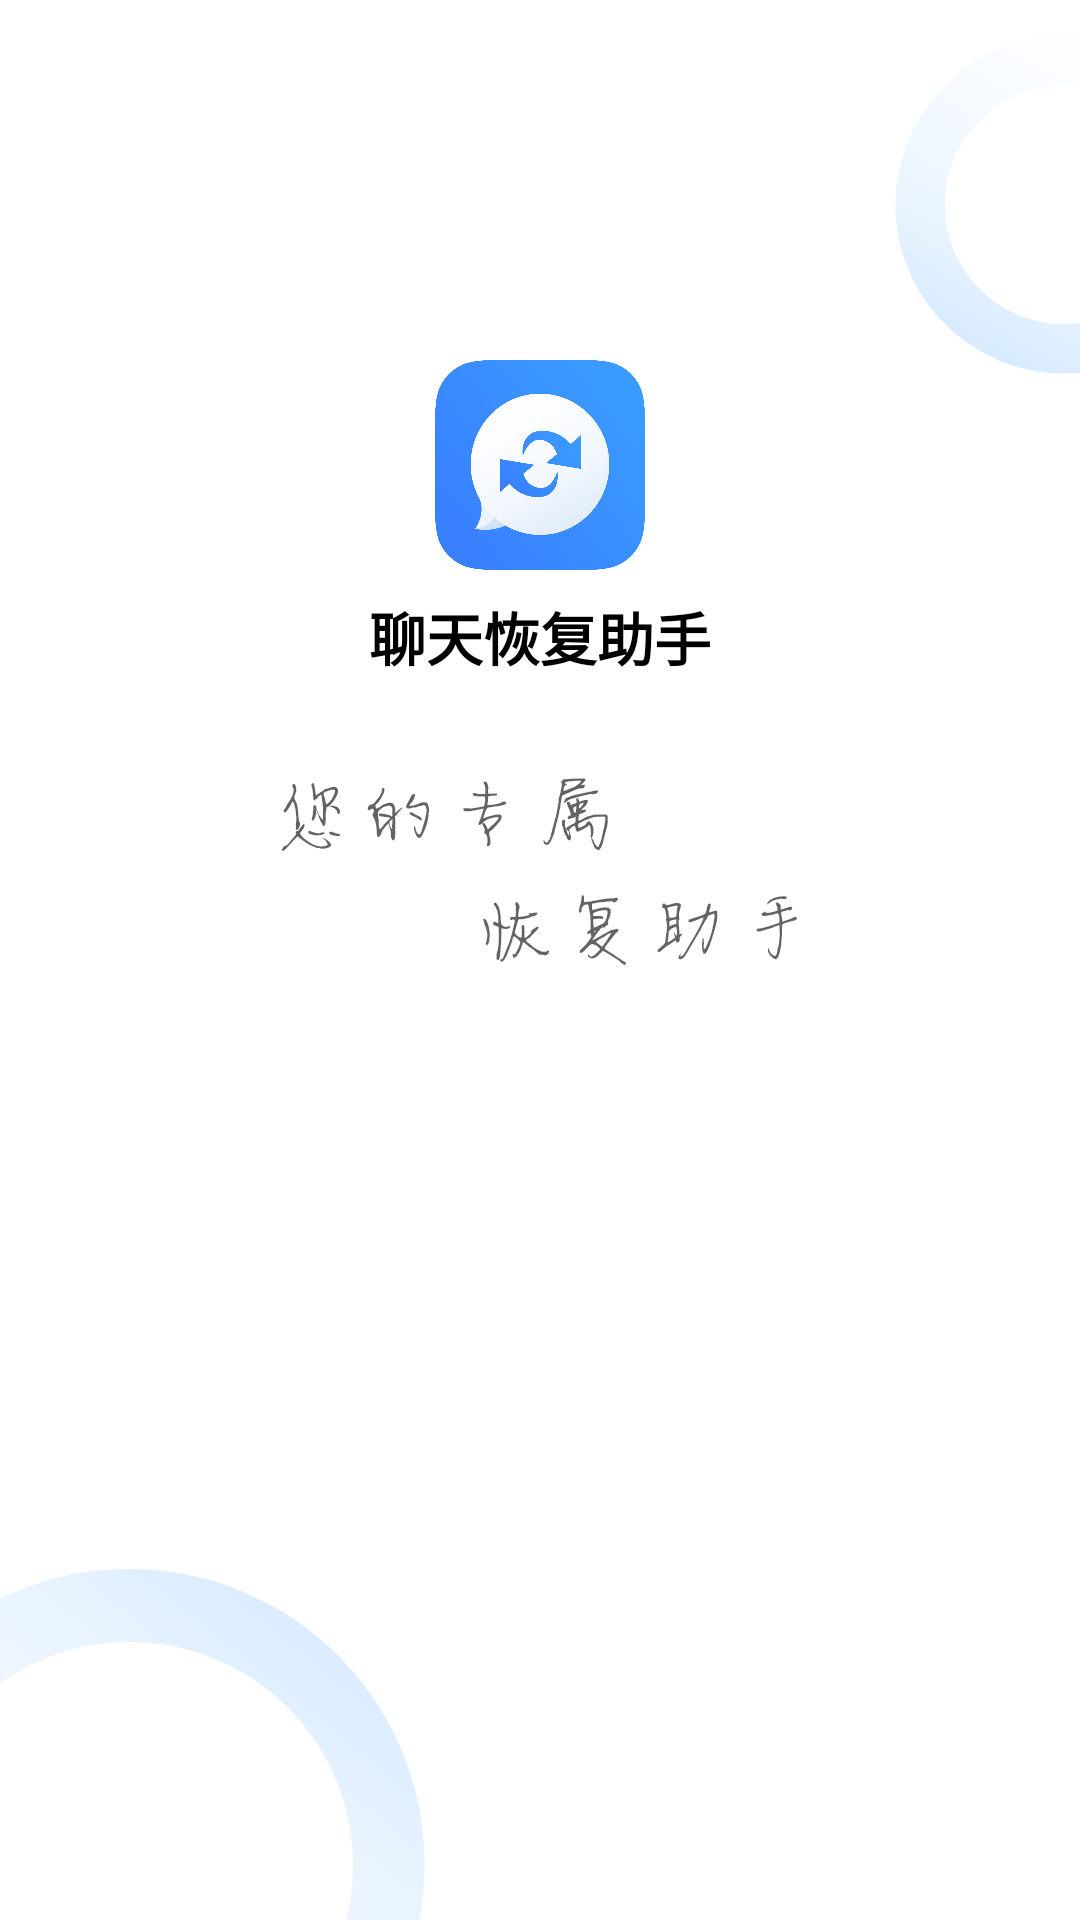

This screen was rendered from an Android layout file. Write that file and the resources it references.
<!-- AndroidManifest.xml: activity theme StartAppTheme -->
<!-- res/layout/activity_splash.xml -->
<?xml version="1.0" encoding="utf-8"?>
<RelativeLayout xmlns:android="http://schemas.android.com/apk/res/android"
    xmlns:app="http://schemas.android.com/apk/res-auto"
    android:layout_width="fill_parent"
    android:layout_height="fill_parent">

    <ImageView
        android:layout_width="match_parent"
        android:layout_height="match_parent"
        android:background="@mipmap/login_bk" />

    <LinearLayout
        android:layout_width="wrap_content"
        android:layout_height="wrap_content"
        android:layout_centerHorizontal="true"
        android:layout_marginTop="120dp"
        android:orientation="vertical">

        <ImageView
            android:layout_width="70dp"
            android:layout_height="70dp"
            android:layout_centerHorizontal="true"
            android:layout_gravity="center_horizontal"
            android:src="@mipmap/ic_launcher" />

        <TextView
            android:id="@+id/tv_app_name"
            android:layout_width="wrap_content"
            android:layout_height="wrap_content"
            android:layout_gravity="center_horizontal"
            android:layout_marginTop="8dp"
            android:text="@string/app_name"
            android:textColor="@color/black"
            android:textSize="19sp"
            android:textStyle="bold" />
    </LinearLayout>


    <LinearLayout
        android:id="@+id/ll_waiting"
        android:layout_width="wrap_content"
        android:layout_height="wrap_content"
        android:layout_centerInParent="true"
        android:orientation="horizontal"
        android:visibility="gone">

        <View
            android:id="@+id/v_status_bar"
            android:layout_width="fill_parent"
            android:layout_height="25.0dip"
            android:background="@color/blue" />


        <com.wang.avi.AVLoadingIndicatorView
            android:layout_width="25.0dip"
            android:layout_height="25.0dip"
            app:indicatorColor="@color/white"
            app:indicatorName="LineSpinFadeLoader" />

        <TextView
            android:layout_width="wrap_content"
            android:layout_height="wrap_content"
            android:layout_marginLeft="5.0dip"
            android:text="补丁更新中"
            android:textColor="@color/white" />
    </LinearLayout>
</RelativeLayout>
<!-- resources referenced by this layout -->
<resources>
  <color name="black">#ff000000</color>
  <color name="blue">#ff1d61d4</color>
  <color name="white">#ffffffff</color>
  <!-- mipmap ic_launcher: png bitmap (mipmap-xhdpi, 532045 bytes) -->
  <!-- mipmap login_bk: png bitmap (mipmap-xxhdpi, 39520 bytes) -->
  <string name="app_name">聊天恢复助手</string>
  <style name="StartAppTheme" parent="@style/AppTheme">
          
          <item name="android:windowIsTranslucent">false</item>
          <item name="android:colorBackgroundCacheHint">@null</item>
      </style>
  <style name="AppTheme" parent="Theme.AppCompat.Light.DarkActionBar">
          
          <item name="colorPrimary">@color/colorPrimary</item>
          <item name="colorPrimaryDark">@color/colorPrimaryDark</item>
          <item name="colorAccent">@color/colorPrimaryDark</item>
      </style>
  <color name="colorPrimary">#ff1d61d4</color>
  <color name="colorPrimaryDark">#ff1d61d4</color>
</resources>
